Dataset: dataset_stratified_split (GitHub, T3rrybl3/peach-onion-classifier). Classes: brown onion, purple onion, peach.

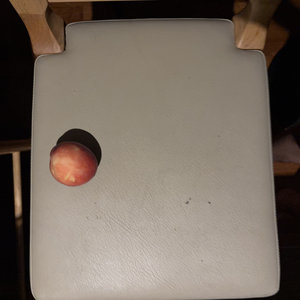
Label: peach

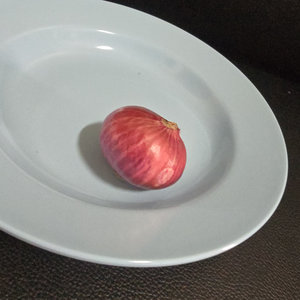
Label: purple onion

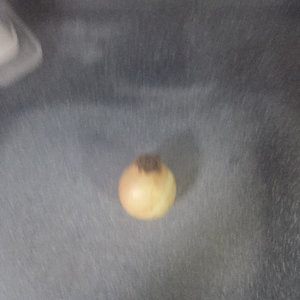
Label: brown onion

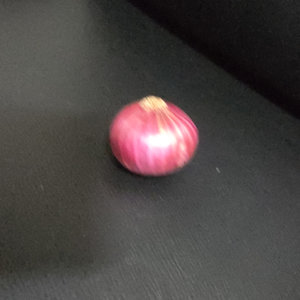
Label: purple onion

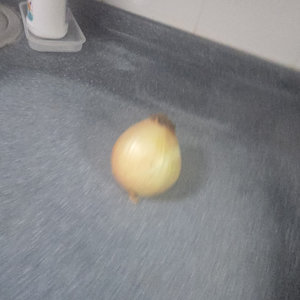
Label: brown onion

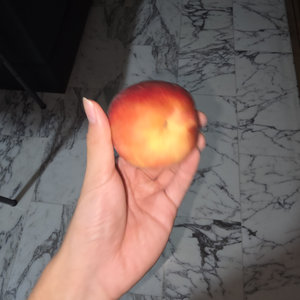
Label: peach
